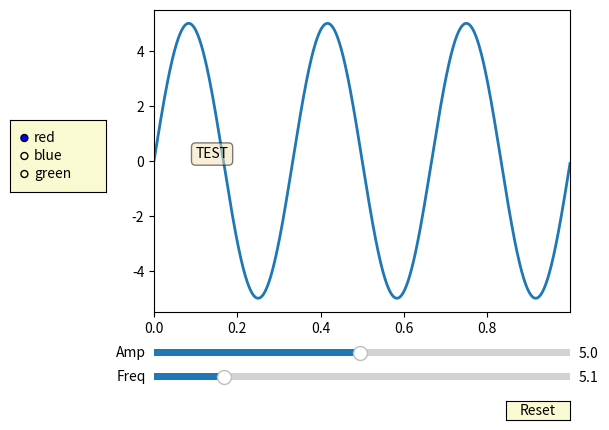

This figure's Python source:
import numpy as np
import matplotlib.pyplot as plt
from matplotlib.widgets import Slider, Button, RadioButtons

fig, ax = plt.subplots()
plt.subplots_adjust(left=0.25, bottom=0.25)
t = np.arange(0.0, 1.0, 0.001)
a0 = 5
f0 = 3
delta_f = 5.0
s = a0 * np.sin(2 * np.pi * f0 * t)
l, = plt.plot(t, s, lw=2)
ax.margins(x=0)

axcolor = 'lightgoldenrodyellow'
axfreq = plt.axes([0.25, 0.1, 0.65, 0.03], facecolor=axcolor)
axamp = plt.axes([0.25, 0.15, 0.65, 0.03], facecolor=axcolor)

sfreq = Slider(axfreq, 'Freq', 0.1, 30.0, valinit=f0, valstep=delta_f)
samp = Slider(axamp, 'Amp', 0.1, 10.0, valinit=a0)

props = dict(boxstyle='round', facecolor='wheat', alpha=0.5)
var1_text = ax.text(0.1, 0.1, "TEST", bbox=props)


def update(val):
    amp = samp.val
    freq = sfreq.val
    l.set_ydata(amp*np.sin(2*np.pi*freq*t))
    var1_text.set_text(str(int(val)))
    fig.canvas.draw_idle()


sfreq.on_changed(update)
samp.on_changed(update)

resetax = plt.axes([0.8, 0.025, 0.1, 0.04])
button = Button(resetax, 'Reset', color=axcolor, hovercolor='0.975')


def reset(event):
    sfreq.reset()
    samp.reset()


button.on_clicked(reset)

rax = plt.axes([0.025, 0.5, 0.15, 0.15], facecolor=axcolor)
radio = RadioButtons(rax, ('red', 'blue', 'green'), active=0)


def colorfunc(label):
    l.set_color(label)
    fig.canvas.draw_idle()


radio.on_clicked(colorfunc)

plt.show()
